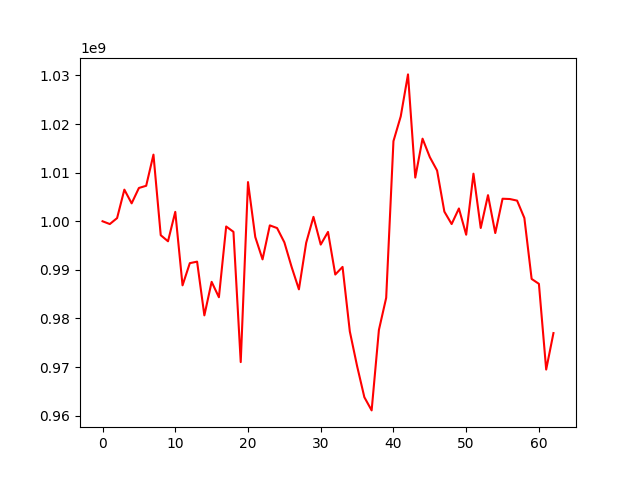

The data file committed next to this chart (first rows):
, 0
0, 1000000000
1, 999424743
2, 1000653396
3, 1006505674
4, 1003683784
5, 1006849049
6, 1007299273
7, 1013705578
8, 997134168
9, 995882865
10, 1001937485
11, 986816795
12, 991379431
13, 991694279
14, 980637127
15, 987536887
16, 984370322
17, 998925949
18, 997826975
19, 971026769
20, 1008060911
21, 996755969
22, 992158971
23, 999154114
24, 998601351
25, 995661350
26, 990583630
27, 985993295
28, 995578004
29, 1000906251
30, 995202485
31, 997807956
32, 989039724
33, 990610749
34, 977337144
35, 970208893
36, 963797897
37, 961089492
38, 977648602
39, 984248737
40, 1016485997
41, 1021569287
42, 1030213915
43, 1008988175
44, 1016991646
45, 1013195554
46, 1010438459
47, 1001983060
48, 999424895
49, 1002630943
50, 997230302
51, 1009788998
52, 998612191
53, 1005372995
54, 997573709
55, 1004635947
56, 1004575319
57, 1004248198
58, 1000669748
59, 988135054
... 3 more rows
